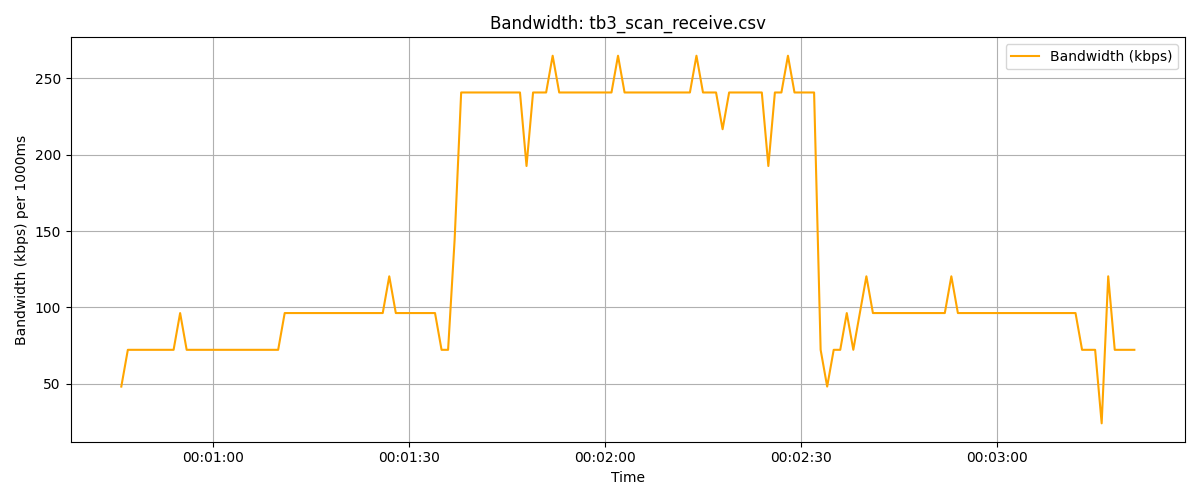

The file beside this chart, header and first rows:
timestamp, frequency
1970-01-01 00:00:46, 48.16
1970-01-01 00:00:47, 72.24
1970-01-01 00:00:48, 72.24
1970-01-01 00:00:49, 72.24
1970-01-01 00:00:50, 72.24
1970-01-01 00:00:51, 72.24
1970-01-01 00:00:52, 72.24
1970-01-01 00:00:53, 72.24
1970-01-01 00:00:54, 72.24
1970-01-01 00:00:55, 96.32
1970-01-01 00:00:56, 72.24
1970-01-01 00:00:57, 72.24
1970-01-01 00:00:58, 72.24
1970-01-01 00:00:59, 72.24
1970-01-01 00:01:00, 72.24
1970-01-01 00:01:01, 72.24
1970-01-01 00:01:02, 72.24
1970-01-01 00:01:03, 72.24
1970-01-01 00:01:04, 72.24
1970-01-01 00:01:05, 72.24
1970-01-01 00:01:06, 72.24
1970-01-01 00:01:07, 72.24
1970-01-01 00:01:08, 72.24
1970-01-01 00:01:09, 72.24
1970-01-01 00:01:10, 72.24
1970-01-01 00:01:11, 96.32
1970-01-01 00:01:12, 96.32
1970-01-01 00:01:13, 96.32
1970-01-01 00:01:14, 96.32
1970-01-01 00:01:15, 96.32
1970-01-01 00:01:16, 96.32
1970-01-01 00:01:17, 96.32
1970-01-01 00:01:18, 96.32
1970-01-01 00:01:19, 96.32
1970-01-01 00:01:20, 96.32
1970-01-01 00:01:21, 96.32
1970-01-01 00:01:22, 96.32
1970-01-01 00:01:23, 96.32
1970-01-01 00:01:24, 96.32
1970-01-01 00:01:25, 96.32
1970-01-01 00:01:26, 96.32
1970-01-01 00:01:27, 120.4
1970-01-01 00:01:28, 96.32
1970-01-01 00:01:29, 96.32
1970-01-01 00:01:30, 96.32
1970-01-01 00:01:31, 96.32
1970-01-01 00:01:32, 96.32
1970-01-01 00:01:33, 96.32
1970-01-01 00:01:34, 96.32
1970-01-01 00:01:35, 72.24
1970-01-01 00:01:36, 72.24
1970-01-01 00:01:37, 144.5
1970-01-01 00:01:38, 240.8
1970-01-01 00:01:39, 240.8
1970-01-01 00:01:40, 240.8
1970-01-01 00:01:41, 240.8
1970-01-01 00:01:42, 240.8
1970-01-01 00:01:43, 240.8
1970-01-01 00:01:44, 240.8
1970-01-01 00:01:45, 240.8
... 96 more rows
